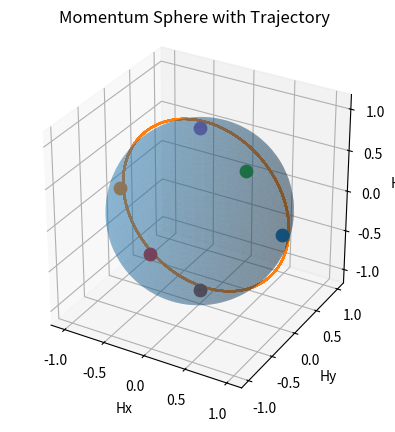

The script that saved this image:
import numpy as np
import matplotlib.pyplot as plt
from mpl_toolkits.mplot3d import Axes3D

# Based on demo code from Lecture 4

def hat(v):
    return np.array([
        [0,      -v[2],  v[1]],
        [v[2],    0,    -v[0]],
        [-v[1],   v[0],  0]
    ])

H = np.vstack([np.zeros((1,3)), np.eye(3)])

def L(q):
    return np.block([
        [np.array([[q[0]]]),        -q[1:4]],
        [q[1:4].reshape(3,1), q[0]*np.eye(3) + hat(q[1:4])]
    ])

def R(q):
    return np.block([
        [np.array([[q[0]]]),        -q[1:4]],
        [q[1:4].reshape(3,1), q[0]*np.eye(3) - hat(q[1:4])]
    ])

def G(q):
    return L(q) @ H

def Q(q):
    return H.T @ L(q) @ R(q).T @ H

#J = np.diag([1.0, 2.0, 3.0])
J = np.array([
    [56950.27703515, 0.0, 0.0],
    [0.0, 5039.18217077, 0.0],
    [0.0, 0.0, 58455.44159671]
])

# ===============================
# Dynamics
# ===============================
def dynamics(x):
    q = x[0:4]
    omega = x[4:7]

    q_dot = 0.5 * G(q) @ omega
    omega_dot = -np.linalg.solve(J, hat(omega) @ J @ omega)

    return np.hstack([q_dot, omega_dot])

def rkstep(x):
    f1 = dynamics(x)
    f2 = dynamics(x + 0.5*h*f1)
    f3 = dynamics(x + 0.5*h*f2)
    f4 = dynamics(x + h*f3)

    xn = x + (h/6.0)*(f1 + 2*f2 + 2*f3 + f4)
    xn[0:4] = xn[0:4] / np.linalg.norm(xn[0:4])

    return xn

# ===============================
# Initial Conditions
# ===============================

# ===============================
# Simulate
# ===============================
for i in range(1):

    h = 0.1
    n = 1000
    tf = n * h

    #np.random.seed(0)

    q0 = np.array([1, 0, 0, 0])
    if i == 0:
        omega0 = np.array([1, 1, 0]) + 0.1*np.random.randn(3)
    elif i == 1:
        omega0 = np.array([10, 0, 0]) + 0.1*np.random.randn(3)
    else:
        omega0 = np.array([0, 0, 10]) + 0.1*np.random.randn(3)

    x0 = np.hstack([q0, omega0])

    xhist = np.zeros((7, n))
    xhist[:,0] = x0

    for k in range(n-1):
        xhist[:,k+1] = rkstep(xhist[:,k])

    #print(xhist)

    # ===============================
    # Compute energy + inertial momentum
    # ===============================
    hn = np.zeros((3,n))
    T = np.zeros(n)

    for k in range(n):
        q = xhist[0:4,k]
        omega = xhist[4:7,k]

        #T[k] = 0.5 * omega.T @ J @ omega
        T[k] = 0.5 * xhist[4:7,k].T @ J @ xhist[4:7,k]

        # THIS is the key part from Julia
        hn[:,k] = Q(xhist[0:4,k]) @ (J @ xhist[4:7,k])

    # ===============================
    # Plot kinetic energy
    # ===============================
    # plt.figure()
    # plt.plot(T)
    # plt.title("Kinetic Energy (Should be Constant)")
    # plt.show()

    # plt.plot(hn[0,:])
    # plt.plot(hn[1,:])
    # plt.plot(hn[2,:])
    # plt.title("Inertial Momentum Components (Should be Constant)")
    # plt.legend(["hn_x", "hn_y", "hn_z"])
    # plt.show()

    # # ===============================
    # # Momentum sphere
    # # ===============================
    u = np.linspace(-np.pi, np.pi, 100)
    v = np.linspace(0, np.pi, 100)

    x = np.outer(np.cos(u), np.sin(v))
    y = np.outer(np.sin(u), np.sin(v))
    z = np.outer(np.ones_like(u), np.cos(v))

    fig = plt.figure()
    ax = fig.add_subplot(111, projection='3d')

    ax.plot_surface(x, y, z, alpha=0.3)

    # Normalized momentum trajectory
    hhist = np.zeros((3,n))
    #print(xhist[4:7,:])
    for k in range(n):
        hvec = J @ xhist[4:7,k]
        hhist[:,k] = 1.03 * hvec / np.linalg.norm(hvec)
        #print(hhist[:,k])

    print(hhist)
    ax.plot3D(hhist[0,:], hhist[1,:], hhist[2,:])

np.savetxt("trajectory_data.txt", hhist[0,:])

principal_axes = np.eye(3)

# Plot equilibrium points ± principal axes
for i in range(3):
    axis = principal_axes[:,i]
    ax.scatter(axis[0], axis[1], axis[2], s=80)
    ax.scatter(-axis[0], -axis[1], -axis[2], s=80)

ax.set_xlabel("Hx")
ax.set_ylabel("Hy")
ax.set_zlabel("Hz")
ax.set_title("Momentum Sphere with Trajectory")
ax.set_box_aspect([1, 1, 1]) 

plt.show()
